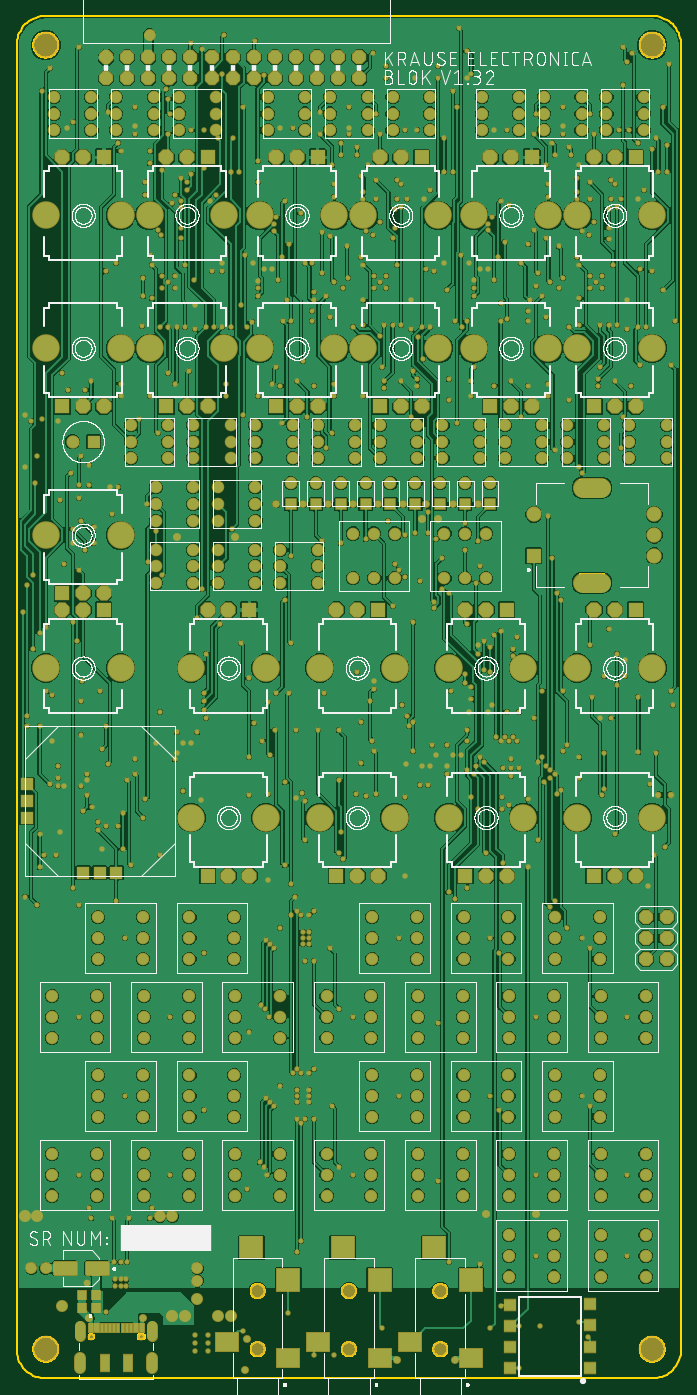
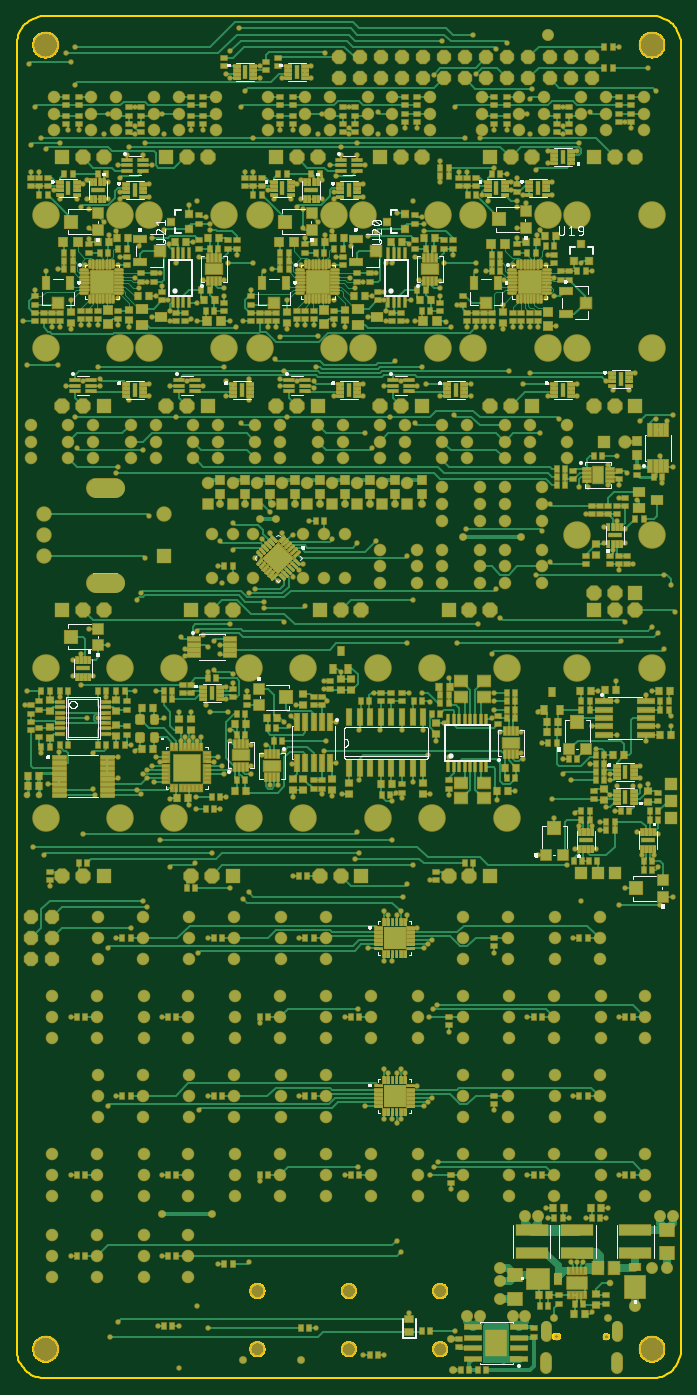
Circuit board: 9 layer files. Board 80.0 x 164.0 mm.
- bottom_copper: copper_bottom_l4.gbr (355527 bytes)
- top_copper: copper_top_l1.gbr (1028559 bytes)
- outline: profile.gbr (25076 bytes)
- bottom_silk: silkscreen_bottom.gbr (131549 bytes)
- top_silk: silkscreen_top.gbr (302517 bytes)
- bottom_mask: soldermask_bottom.gbr (101829 bytes)
- top_mask: soldermask_top.gbr (27998 bytes)
- paste: solderpaste_bottom.gbr (233216 bytes)
- paste: solderpaste_top.gbr (1568 bytes)

=== bottom_copper: copper_bottom_l4.gbr (355527 bytes, source omitted) ===
=== top_copper: copper_top_l1.gbr (1028559 bytes, source omitted) ===
=== outline: profile.gbr (25076 bytes, source omitted) ===
=== bottom_silk: silkscreen_bottom.gbr (131549 bytes, source omitted) ===
=== top_silk: silkscreen_top.gbr (302517 bytes, source omitted) ===
=== bottom_mask: soldermask_bottom.gbr (101829 bytes, source omitted) ===
=== top_mask: soldermask_top.gbr (27998 bytes, source omitted) ===
=== paste: solderpaste_bottom.gbr (233216 bytes, source omitted) ===
=== paste: solderpaste_top.gbr ===
G04 EAGLE Gerber RS-274X export*
G75*
%MOMM*%
%FSLAX34Y34*%
%LPD*%
%INSolderpaste Top*%
%IPPOS*%
%AMOC8*
5,1,8,0,0,1.08239X$1,22.5*%
G01*
%ADD10R,2.800000X2.600000*%
%ADD11R,2.800000X2.200000*%
%ADD12R,2.800000X2.800000*%
%ADD13R,0.520000X1.000000*%
%ADD14R,0.270000X1.000000*%
%ADD15R,1.000000X2.000000*%
%ADD16R,1.400000X1.300000*%
%ADD17R,1.100000X1.000000*%
%ADD18C,0.395000*%


D10*
X502500Y158000D03*
D11*
X473000Y44000D03*
X547000Y24000D03*
D12*
X547000Y118000D03*
D13*
X89000Y61000D03*
X151000Y61000D03*
X96500Y61000D03*
X143500Y61000D03*
D14*
X102500Y61000D03*
X137500Y61000D03*
X107500Y61000D03*
X112500Y61000D03*
X117500Y61000D03*
X122500Y61000D03*
X127500Y61000D03*
X132500Y61000D03*
D15*
X106000Y19000D03*
X134000Y19000D03*
D16*
X594200Y12200D03*
X594200Y37600D03*
X594200Y63000D03*
X594200Y88400D03*
X689600Y12900D03*
X689600Y38300D03*
X689600Y63700D03*
X689600Y89100D03*
D10*
X282500Y158000D03*
D11*
X253000Y44000D03*
X327000Y24000D03*
D12*
X327000Y118000D03*
D10*
X392500Y158000D03*
D11*
X363000Y44000D03*
X437000Y24000D03*
D12*
X437000Y118000D03*
D17*
X96000Y85000D03*
X79000Y85000D03*
X96000Y100000D03*
X79000Y100000D03*
D18*
X84925Y138425D02*
X108575Y138425D01*
X108575Y126575D01*
X84925Y126575D01*
X84925Y138425D01*
X84925Y130327D02*
X108575Y130327D01*
X108575Y134079D02*
X84925Y134079D01*
X84925Y137831D02*
X108575Y137831D01*
X70075Y138425D02*
X46425Y138425D01*
X70075Y138425D02*
X70075Y126575D01*
X46425Y126575D01*
X46425Y138425D01*
X46425Y130327D02*
X70075Y130327D01*
X70075Y134079D02*
X46425Y134079D01*
X46425Y137831D02*
X70075Y137831D01*
M02*

